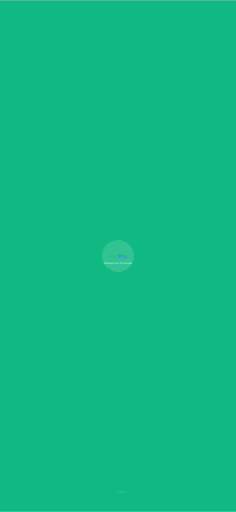
t = 0.00 s
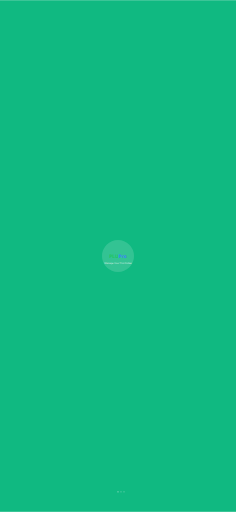
t = 0.38 s
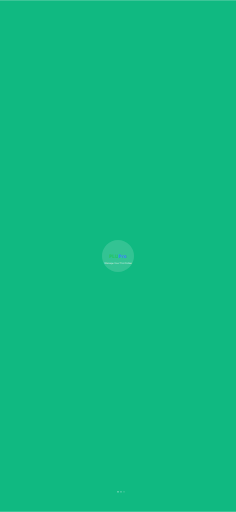
t = 0.68 s
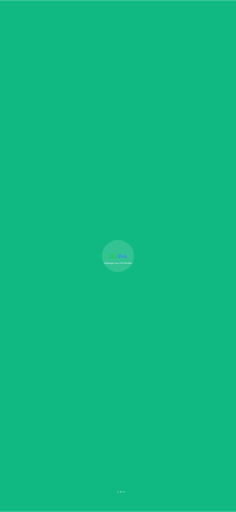
t = 1.05 s
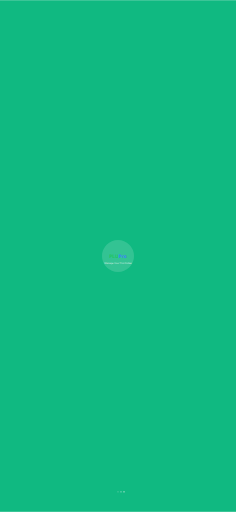
t = 1.43 s
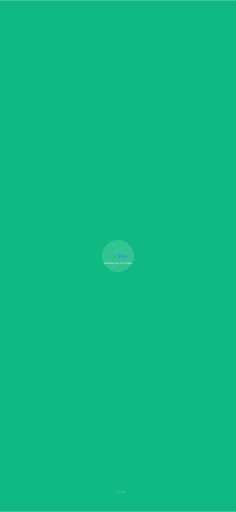
t = 1.73 s

The animated SVG that drew these frames (rendered in a browser with its animation timeline set to each time). Animation: 3 SMIL elements (animate=3); one cycle of 2.10 s, repeats indefinitely.

<?xml version="1.0" encoding="UTF-8"?>
<svg width="1179" height="2556" viewBox="0 0 1179 2556" xmlns="http://www.w3.org/2000/svg" xmlns:xlink="http://www.w3.org/1999/xlink">
    <!-- Background -->
    <rect width="1179" height="2556" fill="#10b981"/>
    
    <!-- Logo placeholder - you'll need to embed your actual logo.png as base64 or reference it -->
    <!-- For now, creating a simple PLUPro text logo -->
    <g transform="translate(589.5, 1278)">
        <!-- White background circle for logo -->
        <circle cx="0" cy="0" r="80" fill="white" fill-opacity="0.15"/>
        
        <!-- PLUPro Text Logo -->
        <text x="0" y="5" text-anchor="middle" dominant-baseline="middle" 
              font-family="system-ui, -apple-system, sans-serif" 
              font-size="24" font-weight="700" fill="white">
            <tspan fill="#22c55e">PLU</tspan><tspan fill="#3b82f6">Pro</tspan>
        </text>
        
        <!-- App name below logo -->
        <text x="0" y="35" text-anchor="middle" dominant-baseline="middle" 
              font-family="system-ui, -apple-system, sans-serif" 
              font-size="12" fill="white" fill-opacity="0.8">
            Manage Your PLU Codes
        </text>
    </g>
    
    <!-- Loading indicator at bottom -->
    <g transform="translate(589.5, 2456)">
        <circle cx="0" cy="0" r="3" fill="white" fill-opacity="0.6">
            <animate attributeName="fill-opacity" values="0.3;1;0.3" dur="1.5s" repeatCount="indefinite"/>
        </circle>
        <circle cx="15" cy="0" r="3" fill="white" fill-opacity="0.4">
            <animate attributeName="fill-opacity" values="0.3;1;0.3" dur="1.5s" begin="0.3s" repeatCount="indefinite"/>
        </circle>
        <circle cx="30" cy="0" r="3" fill="white" fill-opacity="0.4">
            <animate attributeName="fill-opacity" values="0.3;1;0.3" dur="1.5s" begin="0.6s" repeatCount="indefinite"/>
        </circle>
    </g>
</svg>